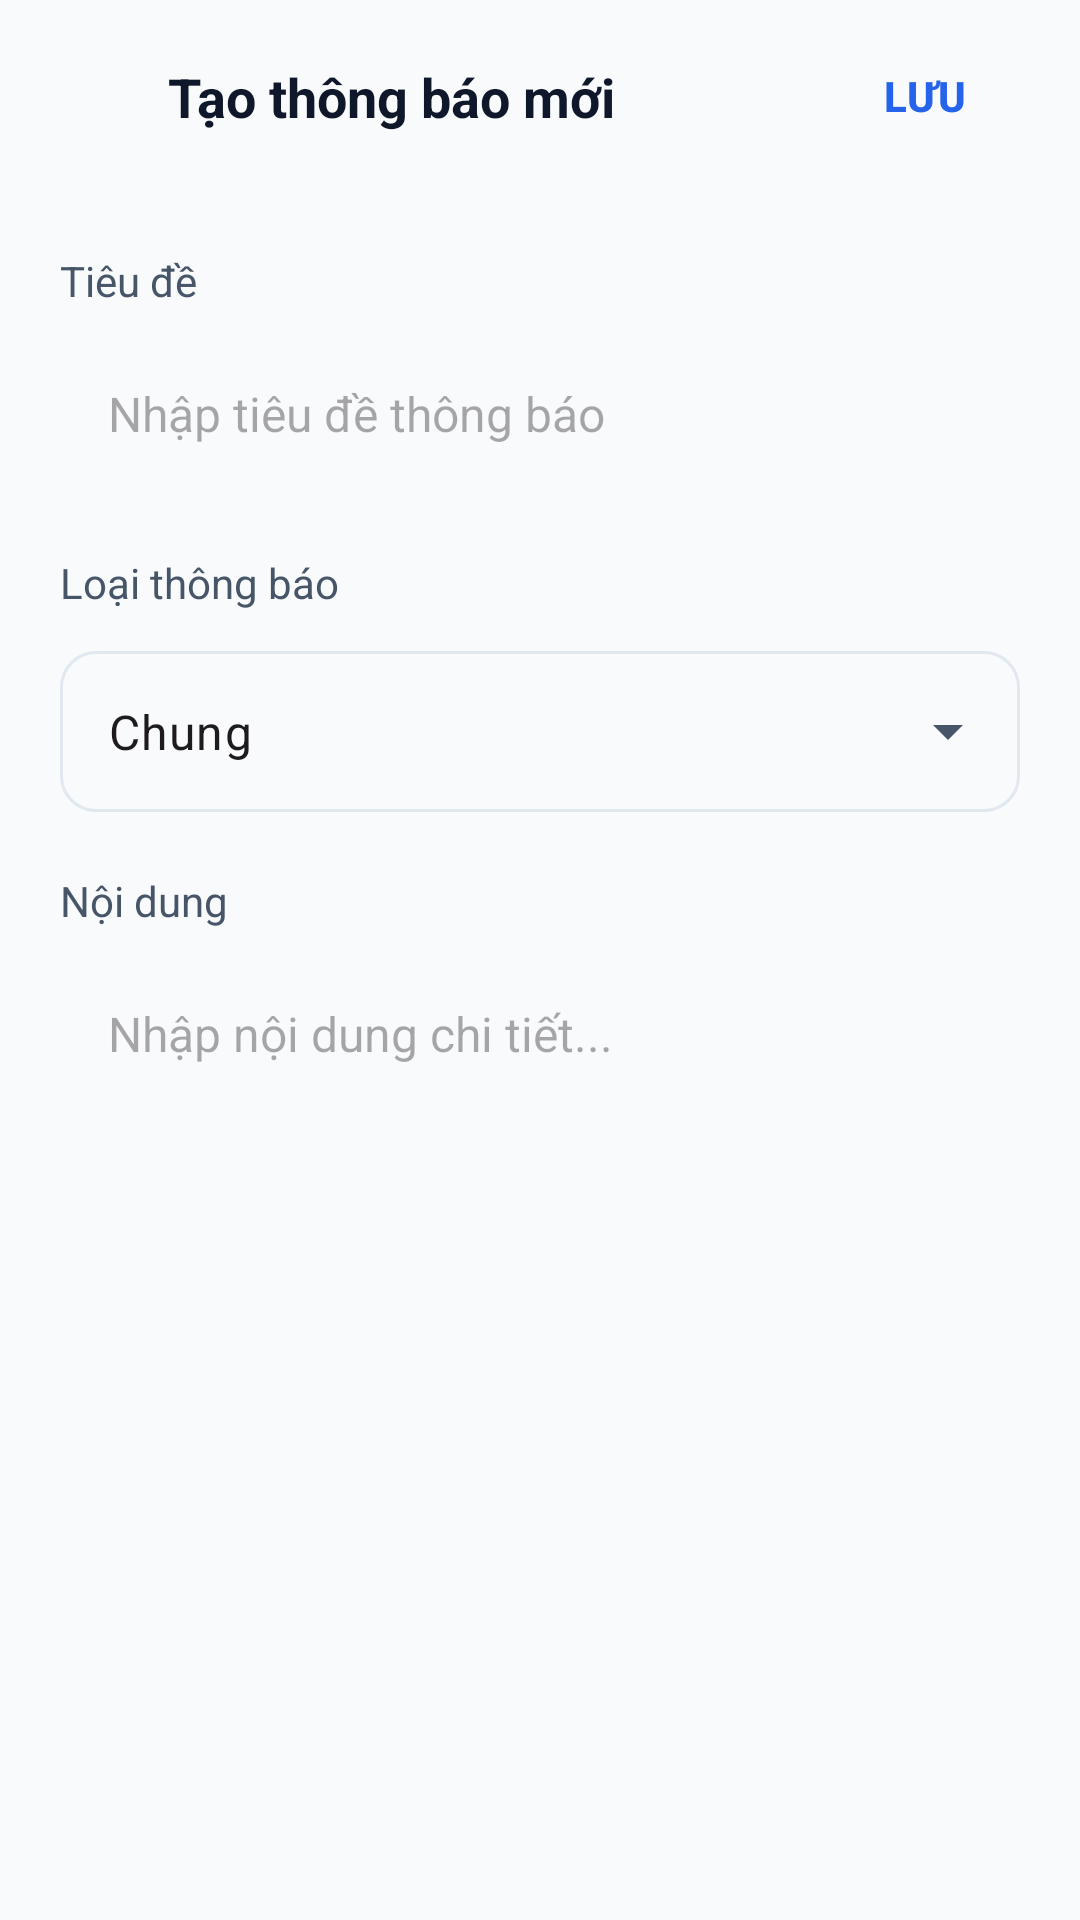

Android layout source for this screen:
<!-- AndroidManifest.xml: application theme Theme.QLSV -->
<!-- res/layout/activity_notification_form.xml -->
<?xml version="1.0" encoding="utf-8"?>
<androidx.constraintlayout.widget.ConstraintLayout
    xmlns:android="http://schemas.android.com/apk/res/android"
    xmlns:app="http://schemas.android.com/apk/res-auto"
    android:layout_width="match_parent"
    android:layout_height="match_parent"
    android:background="@color/bg_main">

    <androidx.constraintlayout.widget.ConstraintLayout
        android:id="@+id/layoutHeader"
        android:layout_width="match_parent"
        android:layout_height="64dp"
        android:paddingHorizontal="8dp"
        app:layout_constraintTop_toTopOf="parent">

        <ImageButton
            android:id="@+id/btnBack"
            android:layout_width="48dp"
            android:layout_height="48dp"
            android:background="?attr/selectableItemBackgroundBorderless"
            android:src="@drawable/ic_back"
            app:layout_constraintBottom_toBottomOf="parent"
            app:layout_constraintStart_toStartOf="parent"
            app:layout_constraintTop_toTopOf="parent"
            app:tint="@color/text_primary" />

        <TextView
            android:id="@+id/tvTitle"
            android:layout_width="wrap_content"
            android:layout_height="wrap_content"
            android:text="Tạo thông báo mới"
            android:textColor="@color/text_primary"
            android:textSize="18sp"
            android:textStyle="bold"
            app:layout_constraintBottom_toBottomOf="parent"
            app:layout_constraintStart_toEndOf="@id/btnBack"
            app:layout_constraintTop_toTopOf="parent" />

        <com.google.android.material.button.MaterialButton
            android:id="@+id/btnSave"
            style="@style/Widget.Material3.Button.TextButton"
            android:layout_width="wrap_content"
            android:layout_height="wrap_content"
            android:text="LƯU"
            android:textColor="@color/blue_primary"
            android:textStyle="bold"
            app:layout_constraintBottom_toBottomOf="parent"
            app:layout_constraintEnd_toEndOf="parent"
            app:layout_constraintTop_toTopOf="parent" />
    </androidx.constraintlayout.widget.ConstraintLayout>

    <ScrollView
        android:layout_width="match_parent"
        android:layout_height="0dp"
        app:layout_constraintBottom_toBottomOf="parent"
        app:layout_constraintTop_toBottomOf="@id/layoutHeader">

        <LinearLayout
            android:layout_width="match_parent"
            android:layout_height="wrap_content"
            android:orientation="vertical"
            android:padding="20dp">

            <TextView
                android:layout_width="wrap_content"
                android:layout_height="wrap_content"
                android:text="Tiêu đề"
                android:textColor="@color/text_secondary"
                android:textSize="14sp"
                android:layout_marginBottom="8dp"/>

            <EditText
                android:id="@+id/etTitle"
                android:layout_width="match_parent"
                android:layout_height="wrap_content"
                android:background="@drawable/bg_input_field"
                android:hint="Nhập tiêu đề thông báo"
                android:inputType="textCapSentences"
                android:padding="16dp"
                android:textColor="@color/text_primary"
                android:textSize="16sp"
                android:layout_marginBottom="20dp"/>

            <TextView
                android:layout_width="wrap_content"
                android:layout_height="wrap_content"
                android:text="Loại thông báo"
                android:textColor="@color/text_secondary"
                android:textSize="14sp"
                android:layout_marginBottom="8dp"/>

            <com.google.android.material.textfield.TextInputLayout
                style="@style/Widget.Material3.TextInputLayout.OutlinedBox.ExposedDropdownMenu"
                android:layout_width="match_parent"
                android:layout_height="wrap_content"
                android:layout_marginBottom="20dp"
                app:boxCornerRadiusBottomEnd="12dp"
                app:boxCornerRadiusBottomStart="12dp"
                app:boxCornerRadiusTopEnd="12dp"
                app:boxCornerRadiusTopStart="12dp">

                <AutoCompleteTextView
                    android:id="@+id/actvType"
                    android:layout_width="match_parent"
                    android:layout_height="wrap_content"
                    android:inputType="none"
                    android:text="Chung"
                    android:padding="16dp"/>
            </com.google.android.material.textfield.TextInputLayout>

            <TextView
                android:layout_width="wrap_content"
                android:layout_height="wrap_content"
                android:text="Nội dung"
                android:textColor="@color/text_secondary"
                android:textSize="14sp"
                android:layout_marginBottom="8dp"/>

            <EditText
                android:id="@+id/etContent"
                android:layout_width="match_parent"
                android:layout_height="wrap_content"
                android:background="@drawable/bg_input_field"
                android:gravity="top"
                android:hint="Nhập nội dung chi tiết..."
                android:inputType="textMultiLine"
                android:minLines="8"
                android:padding="16dp"
                android:textColor="@color/text_primary"
                android:textSize="16sp"/>

        </LinearLayout>
    </ScrollView>

</androidx.constraintlayout.widget.ConstraintLayout>
<!-- resources referenced by this layout -->
<resources>
  <color name="bg_main">#F8FAFC</color>
  <color name="blue_primary">#2563EB</color>
  <color name="text_primary">#0F172A</color>
  <color name="text_secondary">#475569</color>
  <color name="md_theme_primary">@color/blue_primary</color>
  <color name="md_theme_onPrimary">#FFFFFF</color>
  <color name="md_theme_primaryContainer">@color/blue_light</color>
  <color name="md_theme_onPrimaryContainer">@color/blue_dark</color>
  <color name="md_theme_secondary">@color/teal_primary</color>
  <color name="md_theme_onSecondary">#FFFFFF</color>
  <color name="md_theme_secondaryContainer">@color/teal_light</color>
  <color name="md_theme_onSecondaryContainer">#134E4A</color>
  <color name="md_theme_tertiary">@color/amber_primary</color>
  <color name="md_theme_onTertiary">#FFFFFF</color>
  <color name="md_theme_tertiaryContainer">@color/amber_light</color>
  <color name="md_theme_onTertiaryContainer">#78350F</color>
  <color name="md_theme_error">@color/red_primary</color>
  <color name="md_theme_onError">#FFFFFF</color>
  <color name="md_theme_errorContainer">@color/red_light</color>
  <color name="md_theme_onErrorContainer">#881337</color>
  <color name="md_theme_surface">@color/surface_main</color>
  <color name="md_theme_onSurface">@color/text_primary</color>
  <color name="md_theme_surfaceVariant">@color/border_light</color>
  <color name="md_theme_onSurfaceVariant">@color/text_secondary</color>
  <color name="md_theme_outline">@color/border_color</color>
  <color name="md_theme_outlineVariant">#CBD5E1</color>
  <color name="md_theme_background">@color/bg_main</color>
  <color name="blue_light">#DBEAFE</color>
  <color name="blue_dark">#1E40AF</color>
  <color name="teal_primary">#0D9488</color>
  <color name="teal_light">#CCFBF1</color>
  <color name="amber_primary">#D97706</color>
  <color name="amber_light">#FEF3C7</color>
  <color name="red_primary">#E11D48</color>
  <color name="red_light">#FFE4E6</color>
  <color name="surface_main">#FFFFFF</color>
  <color name="border_light">#F1F5F9</color>
  <color name="border_color">#E2E8F0</color>
</resources>
